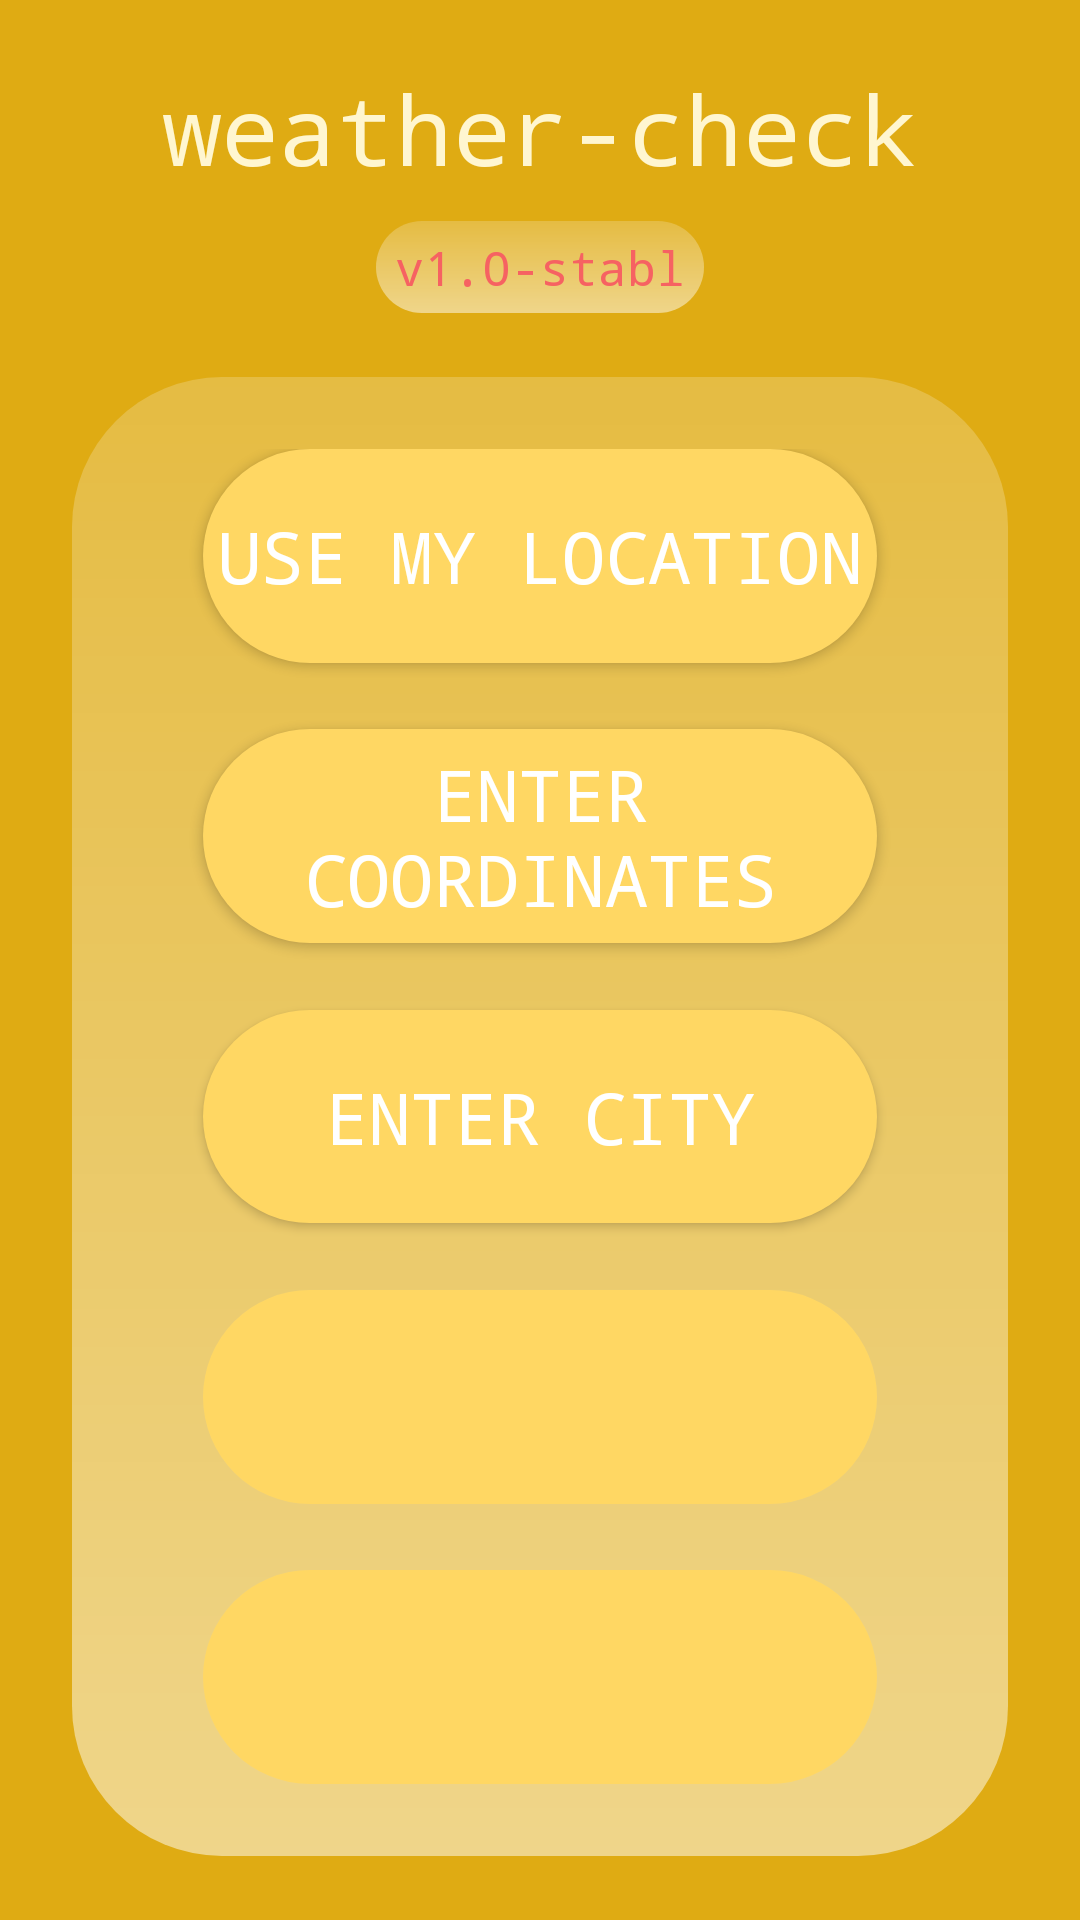

Reconstruct the res/layout file that produces this screen, plus the resources it refers to.
<!-- AndroidManifest.xml: application theme Theme.Weathercheck -->
<!-- res/layout/fragment_menu.xml -->
<?xml version="1.0" encoding="utf-8"?>
<androidx.constraintlayout.widget.ConstraintLayout
    xmlns:android="http://schemas.android.com/apk/res/android"
    xmlns:app="http://schemas.android.com/apk/res-auto"
    android:layout_width="match_parent"
    android:layout_height="match_parent"
    android:background="@color/background"
    android:tag="fragment_menu"
    android:paddingVertical="12dp"
    android:paddingHorizontal="24dp" >

    <TextView
        android:id="@+id/menu_title"
        android:layout_width="0dp"
        android:layout_height="0dp"
        android:layout_weight="0.2"
        android:gravity="center"
        android:fontFamily="monospace"
        android:text="@string/app_name"
        android:autoSizeTextType="uniform"
        android:autoSizeMinTextSize="@dimen/min_big"
        android:autoSizeMaxTextSize="@dimen/max_big"
        android:textAlignment="center"
        android:textColor="@color/on_background"
        app:layout_constraintHeight_default="percent"
        app:layout_constraintHeight_percent="0.1"
        app:layout_constraintWidth_default="percent"
        app:layout_constraintWidth_percent="1"
        app:layout_constraintTop_toTopOf="parent"
        app:layout_constraintLeft_toLeftOf="parent" />

    <TextView
        android:id="@+id/menu_version"
        android:autoSizeMinTextSize="@dimen/min_small"
        android:autoSizeMaxTextSize="@dimen/max_small"
        android:autoSizeTextType="uniform"
        android:background="@drawable/rounded_surface"
        android:fontFamily="monospace"
        android:gravity="center"
        android:maxLines="1"
        android:paddingHorizontal="5dp"
        android:text="@string/app_version"
        android:textAlignment="center"
        android:textColor="@color/on_surface"
        android:layout_width="0dp"
        android:layout_height="0dp"
        app:layout_constraintHeight_default="percent"
        app:layout_constraintHeight_percent="0.05"
        app:layout_constraintLeft_toLeftOf="parent"
        app:layout_constraintRight_toRightOf="parent"
        app:layout_constraintTop_toBottomOf="@id/menu_title"
        app:layout_constraintWidth_default="percent"
        app:layout_constraintWidth_percent="0.35" />

    <androidx.constraintlayout.widget.ConstraintLayout
        android:layout_width="0dp"
        android:layout_height="0dp"
        android:padding="24dp"
        android:layout_marginTop="12dp"
        android:background="@drawable/rounded_surface"
        app:layout_constraintHeight_default="percent"
        app:layout_constraintHeight_percent="0.8"
        app:layout_constraintLeft_toLeftOf="parent"
        app:layout_constraintRight_toRightOf="parent"
        app:layout_constraintTop_toBottomOf="@id/menu_version"
        app:layout_constraintBottom_toBottomOf="parent"
        app:layout_constraintWidth_default="percent"
        app:layout_constraintWidth_percent="1.0" >

        <Button
            android:id="@+id/menu_current_location"
            android:layout_width="0dp"
            android:layout_height="0dp"
            android:autoSizeMaxTextSize="@dimen/max_small"
            android:autoSizeMinTextSize="@dimen/min_small"
            android:autoSizeTextType="uniform"
            android:background="@drawable/rounded_button"
            android:fontFamily="monospace"
            android:text="@string/menu_current_location"
            android:textAlignment="center"
            android:textColor="@color/on_primary"
            app:layout_constraintHeight_default="percent"
            app:layout_constraintHeight_percent="0.16"
            app:layout_constraintLeft_toLeftOf="parent"
            app:layout_constraintRight_toRightOf="parent"
            app:layout_constraintTop_toTopOf="parent"
            app:layout_constraintWidth_default="percent"
            app:layout_constraintWidth_percent="0.85" />

        <Space
            android:id="@+id/space1"
            android:layout_width="0dp"
            android:layout_height="0dp"
            app:layout_constraintHeight_default="percent"
            app:layout_constraintHeight_percent="0.05"
            app:layout_constraintLeft_toLeftOf="parent"
            app:layout_constraintRight_toRightOf="parent"
            app:layout_constraintTop_toBottomOf="@id/menu_current_location"
            app:layout_constraintWidth_default="percent"
            app:layout_constraintWidth_percent="0.85" />

        <Button
            android:id="@+id/menu_input_location_by_coords"
            android:layout_width="0dp"
            android:layout_height="0dp"
            android:autoSizeTextType="uniform"
            android:autoSizeMaxTextSize="@dimen/max_small"
            android:autoSizeMinTextSize="@dimen/min_small"
            android:background="@drawable/rounded_button"
            android:fontFamily="monospace"
            android:text="@string/menu_input_coordinates"
            android:textAlignment="center"
            android:textColor="@color/on_primary"
            app:layout_constraintHeight_default="percent"
            app:layout_constraintHeight_percent="0.16"
            app:layout_constraintLeft_toLeftOf="parent"
            app:layout_constraintRight_toRightOf="parent"
            app:layout_constraintTop_toBottomOf="@id/space1"
            app:layout_constraintWidth_default="percent"
            app:layout_constraintWidth_percent="0.85" />

        <Space
            android:id="@+id/space2"
            android:layout_width="0dp"
            android:layout_height="0dp"
            app:layout_constraintHeight_default="percent"
            app:layout_constraintHeight_percent="0.05"
            app:layout_constraintLeft_toLeftOf="parent"
            app:layout_constraintRight_toRightOf="parent"
            app:layout_constraintTop_toBottomOf="@id/menu_input_location_by_coords"
            app:layout_constraintWidth_default="percent"
            app:layout_constraintWidth_percent="0.85" />

        <Button
            android:id="@+id/menu_input_location_by_name"
            android:layout_width="0dp"
            android:layout_height="0dp"
            android:background="@drawable/rounded_button"
            android:fontFamily="monospace"
            android:autoSizeTextType="uniform"
            android:autoSizeMaxTextSize="@dimen/max_small"
            android:autoSizeMinTextSize="@dimen/min_small"
            android:textAlignment="center"
            android:textColor="@color/on_primary"
            android:text="@string/menu_input_city_name"
            app:layout_constraintHeight_default="percent"
            app:layout_constraintHeight_percent="0.16"
            app:layout_constraintLeft_toLeftOf="parent"
            app:layout_constraintRight_toRightOf="parent"
            app:layout_constraintTop_toBottomOf="@id/space2"
            app:layout_constraintWidth_default="percent"
            app:layout_constraintWidth_percent="0.85" />

        <Space
            android:id="@+id/space3"
            android:layout_width="0dp"
            android:layout_height="0dp"
            app:layout_constraintHeight_default="percent"
            app:layout_constraintHeight_percent="0.05"
            app:layout_constraintLeft_toLeftOf="parent"
            app:layout_constraintRight_toRightOf="parent"
            app:layout_constraintTop_toBottomOf="@id/menu_input_location_by_name"
            app:layout_constraintWidth_default="percent"
            app:layout_constraintWidth_percent="0.85" />

        <Spinner
            android:id="@+id/menu_default_locations"
            android:layout_width="0dp"
            android:layout_height="0dp"
            android:background="@drawable/rounded_button"
            android:backgroundTint="@color/primary"
            android:fontFamily="monospace"
            android:autoSizeTextType="uniform"
            android:autoSizeMaxTextSize="@dimen/max_small"
            android:autoSizeMinTextSize="@dimen/min_small"
            android:tooltipText="Choose a location"
            android:textAlignment="center"
            android:textColor="@color/on_primary"
            app:layout_constraintHeight_default="percent"
            app:layout_constraintHeight_percent="0.16"
            app:layout_constraintLeft_toLeftOf="parent"
            app:layout_constraintRight_toRightOf="parent"
            app:layout_constraintTop_toBottomOf="@id/space3"
            app:layout_constraintWidth_default="percent"
            app:layout_constraintWidth_percent="0.85" />

        <Space
            android:id="@+id/space4"
            android:layout_width="0dp"
            android:layout_height="0dp"
            app:layout_constraintHeight_default="percent"
            app:layout_constraintHeight_percent="0.05"
            app:layout_constraintLeft_toLeftOf="parent"
            app:layout_constraintRight_toRightOf="parent"
            app:layout_constraintTop_toBottomOf="@id/menu_default_locations"
            app:layout_constraintWidth_default="percent"
            app:layout_constraintWidth_percent="0.85" />

        <Spinner
            android:id="@+id/menu_locations_history"
            android:layout_width="0dp"
            android:layout_height="0dp"
            android:autoSizeTextType="uniform"
            android:autoSizeMaxTextSize="@dimen/max_small"
            android:autoSizeMinTextSize="@dimen/min_small"
            android:background="@drawable/rounded_button"
            android:backgroundTint="@color/primary"
            android:fontFamily="monospace"
            android:textAlignment="center"
            android:textColor="@color/on_primary"
            android:tooltipText="Check your browser history"
            app:layout_constraintBottom_toBottomOf="parent"
            app:layout_constraintHeight_default="percent"
            app:layout_constraintHeight_percent="0.16"
            app:layout_constraintLeft_toLeftOf="parent"
            app:layout_constraintRight_toRightOf="parent"
            app:layout_constraintTop_toBottomOf="@id/space4"
            app:layout_constraintWidth_default="percent"
            app:layout_constraintWidth_percent="0.85" />

    </androidx.constraintlayout.widget.ConstraintLayout>


</androidx.constraintlayout.widget.ConstraintLayout>
<!-- resources referenced by this layout -->
<resources>
  <color name="background">#DFAB13</color>
  <color name="on_background">#FFF6D0</color>
  <color name="on_primary">#FFFFFFFF</color>
  <color name="on_surface">#F66262</color>
  <color name="primary">#FFD763</color>
  <dimen name="max_big">32sp</dimen>
  <dimen name="max_small">24sp</dimen>
  <dimen name="min_big">24sp</dimen>
  <dimen name="min_small">16sp</dimen>
  <!-- drawable rounded_button (drawable) -->
  <?xml version="1.0" encoding="utf-8"?>
  <shape
      xmlns:android="http://schemas.android.com/apk/res/android"
      android:shape="rectangle">
  
      <corners
          android:topLeftRadius="50dp"
          android:topRightRadius="50dp"
          android:bottomLeftRadius="50dp"
          android:bottomRightRadius="50dp"/>
  
      <gradient
          android:startColor="@color/primary"
          android:endColor="@color/primary"
          android:angle="0"/>
  </shape>
  <!-- drawable rounded_surface (drawable) -->
  <?xml version="1.0" encoding="utf-8"?>
  <shape
      xmlns:android="http://schemas.android.com/apk/res/android"
      android:shape="rectangle">
  
      <corners
          android:topLeftRadius="50dp"
          android:topRightRadius="50dp"
          android:bottomLeftRadius="50dp"
          android:bottomRightRadius="50dp"/>
  
      <stroke
          android:width="0dp"
          android:color="@color/on_surface" />
  
      <gradient
          android:startColor="@color/surface_alt"
          android:endColor="@color/surface"
          android:angle="120"/>
  
  </shape>
  <string name="app_name">weather-check</string>
  <string name="app_version">v1.0-stable</string>
  <string name="menu_current_location">Use my location</string>
  <string name="menu_input_city_name">Enter city</string>
  <string name="menu_input_coordinates">Enter coordinates</string>
  <style name="Theme.Weathercheck" parent="Base.Theme.Weathercheck" />
  <color name="surface_alt">#33FFFFFF</color>
  <color name="surface">#80FFFFFF</color>
  <style name="Base.Theme.Weathercheck" parent="Theme.Material3.DayNight.NoActionBar">
          <item name="colorPrimary">@color/primary</item>
          <item name="colorOnPrimary">@color/on_primary</item>
          <item name="colorPrimaryVariant">@color/primary_alt</item>
          <item name="colorOnPrimaryFixedVariant">@color/on_primary_alt</item>
          <item name="colorSecondary">@color/secondary</item>
          <item name="colorOnSecondary">@color/on_secondary</item>
          <item name="colorSurface">@color/surface</item>
          <item name="colorOnSurface">@color/on_surface</item>
          <item name="colorBackgroundFloating">@color/background</item>
          <item name="colorOnBackground">@color/on_background</item>
      </style>
  <color name="primary_alt">#BD8E06</color>
  <color name="on_primary_alt">#FFFFFFFF</color>
  <color name="secondary">#6C5A27</color>
  <color name="on_secondary">#FFFFFFFF</color>
</resources>
